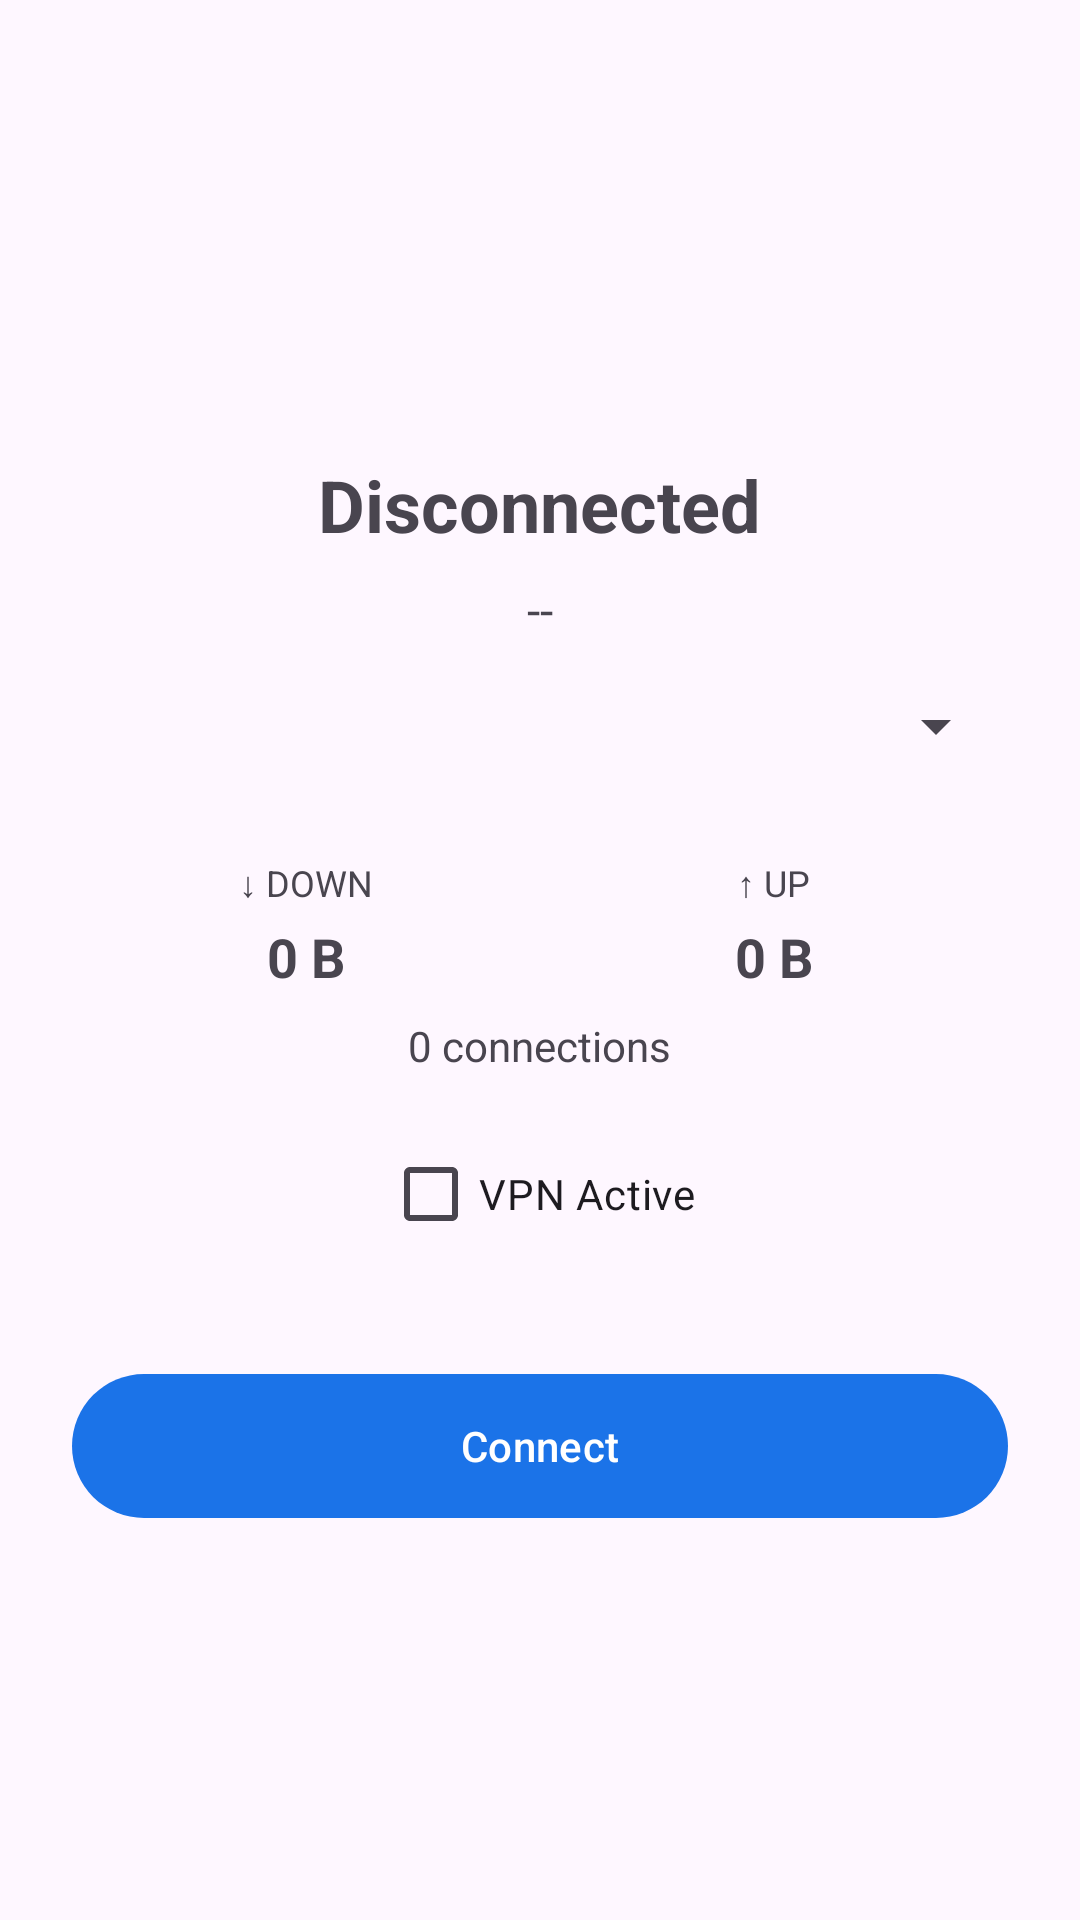

Android layout source for this screen:
<!-- AndroidManifest.xml: application theme Theme.Socks5 -->
<!-- res/layout/fragment_connection_status.xml -->
<?xml version="1.0" encoding="utf-8"?>
<LinearLayout
    xmlns:android="http://schemas.android.com/apk/res/android"
    android:layout_width="match_parent"
    android:layout_height="match_parent"
    android:orientation="vertical"
    android:padding="24dp"
    android:gravity="center_horizontal">

    
    <View
        android:id="@+id/status_indicator"
        android:layout_width="64dp"
        android:layout_height="64dp"
        android:layout_marginTop="48dp"
        android:background="@drawable/circle_indicator" />

    <TextView
        android:id="@+id/status_text"
        android:layout_width="wrap_content"
        android:layout_height="wrap_content"
        android:layout_marginTop="16dp"
        android:text="@string/status_disconnected"
        android:textSize="24sp"
        android:textStyle="bold" />

    <TextView
        android:id="@+id/server_text"
        android:layout_width="wrap_content"
        android:layout_height="wrap_content"
        android:layout_marginTop="8dp"
        android:text="--"
        android:textSize="16sp"
        android:textColor="?android:attr/textColorSecondary" />

    
    <Spinner
        android:id="@+id/profile_spinner"
        android:layout_width="match_parent"
        android:layout_height="wrap_content"
        android:layout_marginTop="16dp"
        android:prompt="@string/profile_selector_prompt" />

    
    <LinearLayout
        android:layout_width="match_parent"
        android:layout_height="wrap_content"
        android:layout_marginTop="32dp"
        android:orientation="horizontal"
        android:gravity="center">

        <LinearLayout
            android:layout_width="0dp"
            android:layout_height="wrap_content"
            android:layout_weight="1"
            android:orientation="vertical"
            android:gravity="center">

            <TextView
                android:layout_width="wrap_content"
                android:layout_height="wrap_content"
                android:text="↓ DOWN"
                android:textSize="12sp"
                android:textColor="?android:attr/textColorSecondary" />

            <TextView
                android:id="@+id/traffic_down"
                android:layout_width="wrap_content"
                android:layout_height="wrap_content"
                android:layout_marginTop="4dp"
                android:text="0 B"
                android:textSize="18sp"
                android:textStyle="bold" />
        </LinearLayout>

        <LinearLayout
            android:layout_width="0dp"
            android:layout_height="wrap_content"
            android:layout_weight="1"
            android:orientation="vertical"
            android:gravity="center">

            <TextView
                android:layout_width="wrap_content"
                android:layout_height="wrap_content"
                android:text="↑ UP"
                android:textSize="12sp"
                android:textColor="?android:attr/textColorSecondary" />

            <TextView
                android:id="@+id/traffic_up"
                android:layout_width="wrap_content"
                android:layout_height="wrap_content"
                android:layout_marginTop="4dp"
                android:text="0 B"
                android:textSize="18sp"
                android:textStyle="bold" />
        </LinearLayout>
    </LinearLayout>

    <TextView
        android:id="@+id/active_connections"
        android:layout_width="wrap_content"
        android:layout_height="wrap_content"
        android:layout_marginTop="8dp"
        android:text="0 connections"
        android:textSize="14sp"
        android:textColor="?android:attr/textColorSecondary" />

    
    <CheckBox
        android:id="@+id/vpn_indicator"
        android:layout_width="wrap_content"
        android:layout_height="wrap_content"
        android:layout_marginTop="16dp"
        android:text="VPN Active"
        android:clickable="false"
        android:focusable="false" />

    
    <com.google.android.material.button.MaterialButton
        android:id="@+id/connect_button"
        android:layout_width="match_parent"
        android:layout_height="56dp"
        android:layout_marginTop="32dp"
        android:text="@string/btn_connect"
        style="@style/Widget.Material3.Button" />

</LinearLayout>
<!-- resources referenced by this layout -->
<resources>
  <string name="btn_connect">Connect</string>
  <string name="profile_selector_prompt">Select Profile</string>
  <string name="status_disconnected">Disconnected</string>
  <style name="Theme.Socks5" parent="Theme.Material3.DayNight.NoActionBar">
          <item name="colorPrimary">@color/primary</item>
          <item name="colorOnPrimary">@color/on_primary</item>
          <item name="colorPrimaryContainer">@color/primary_container</item>
          <item name="colorSecondary">@color/secondary</item>
          <item name="colorOnSecondary">@color/on_secondary</item>
      </style>
  <color name="primary">#FF1B73E8</color>
  <color name="on_primary">#FFFFFFFF</color>
  <color name="primary_container">#FFD3E3FD</color>
  <color name="secondary">#FF5F6368</color>
  <color name="on_secondary">#FFFFFFFF</color>
</resources>
